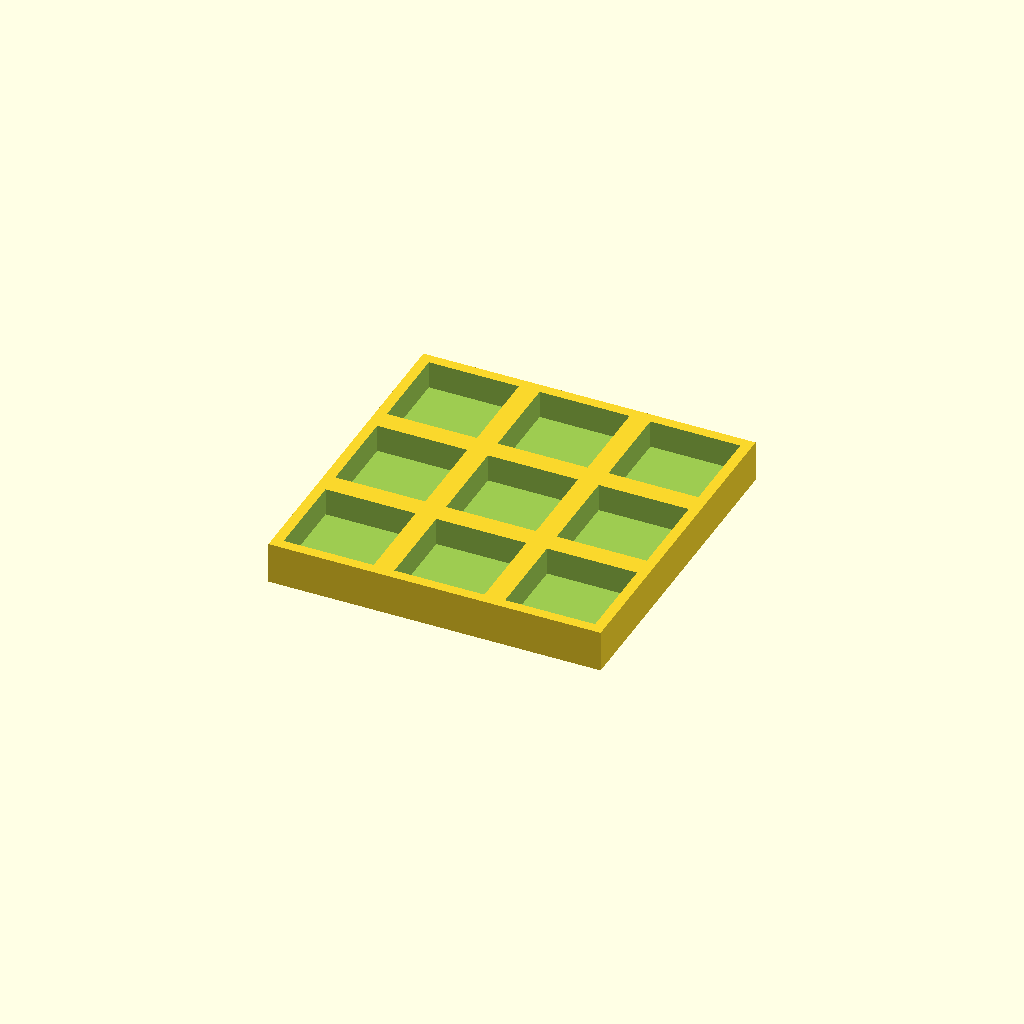
Cell 1 — every parameter at its default value.
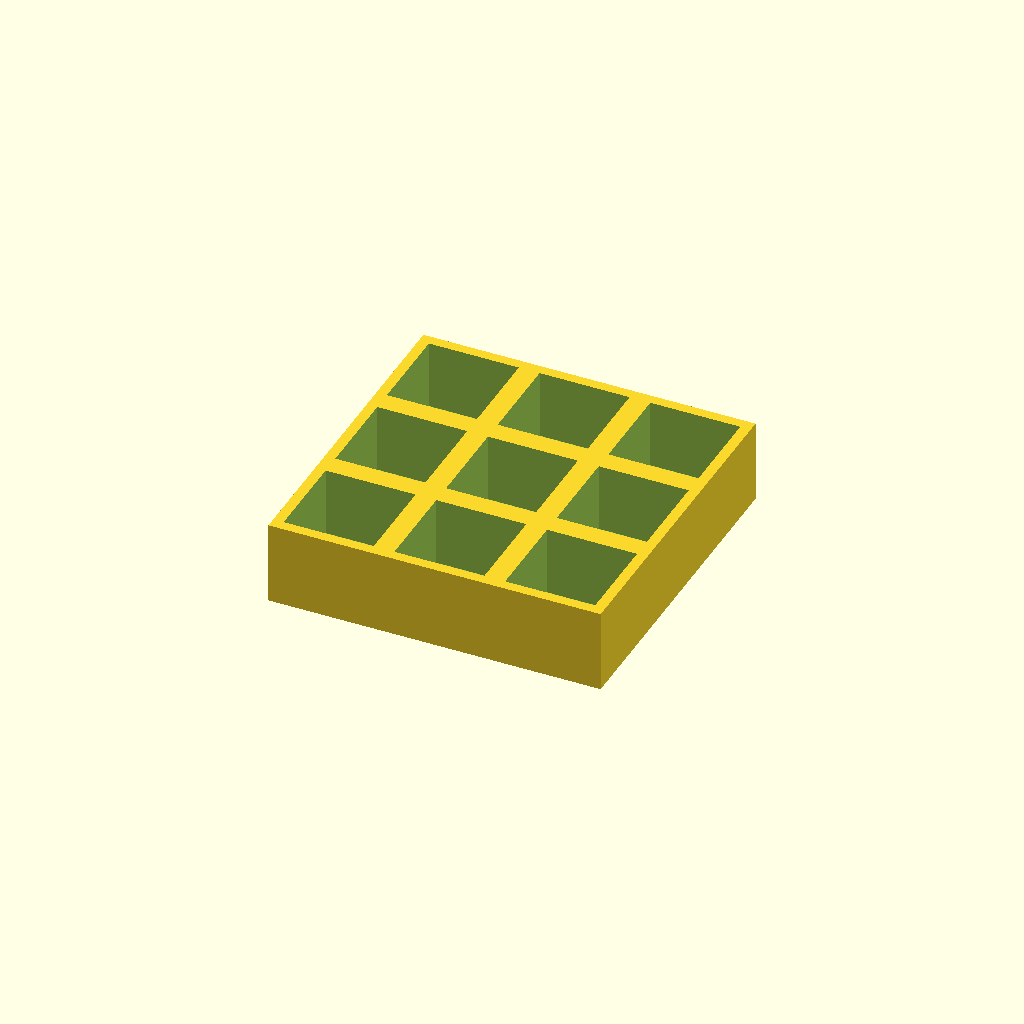
Cell 2: thickness = 24 (everything else at default).
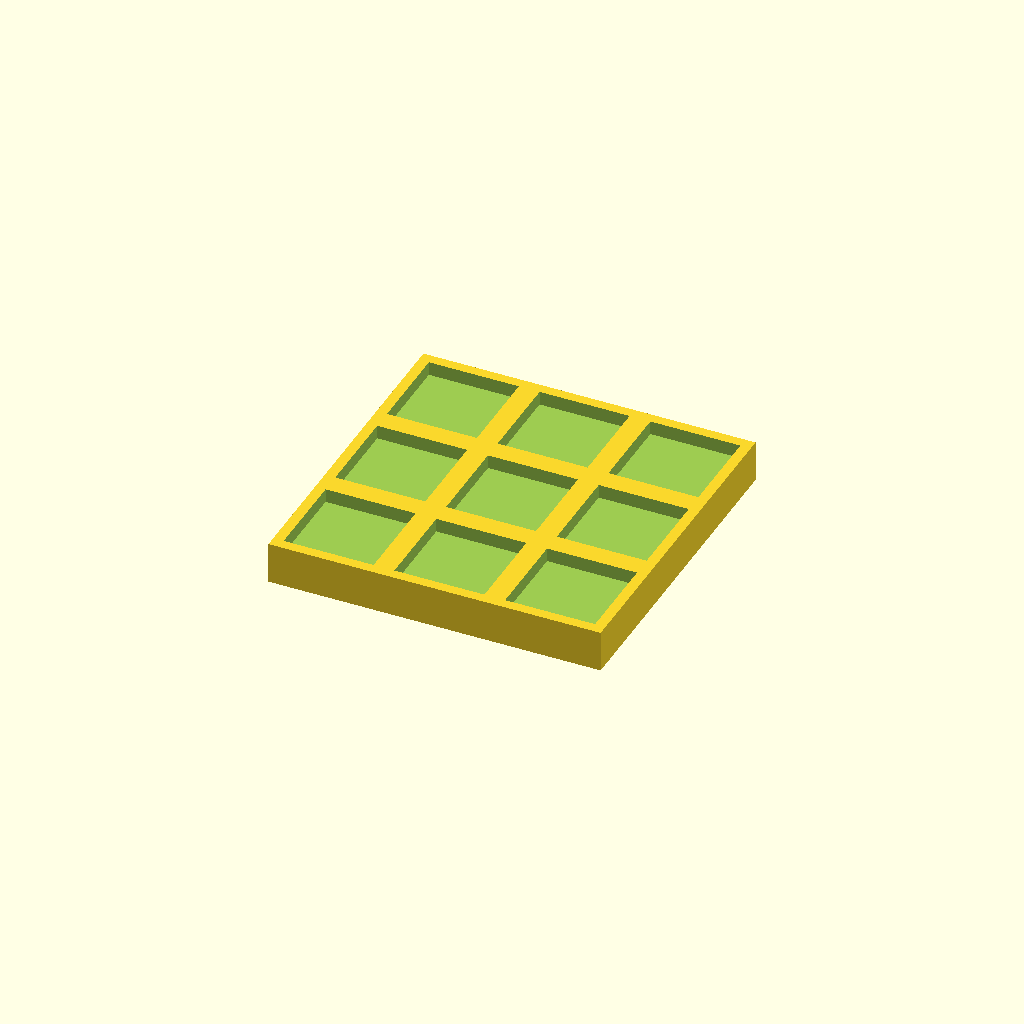
Cell 3: floor_t = 8 (everything else at default).
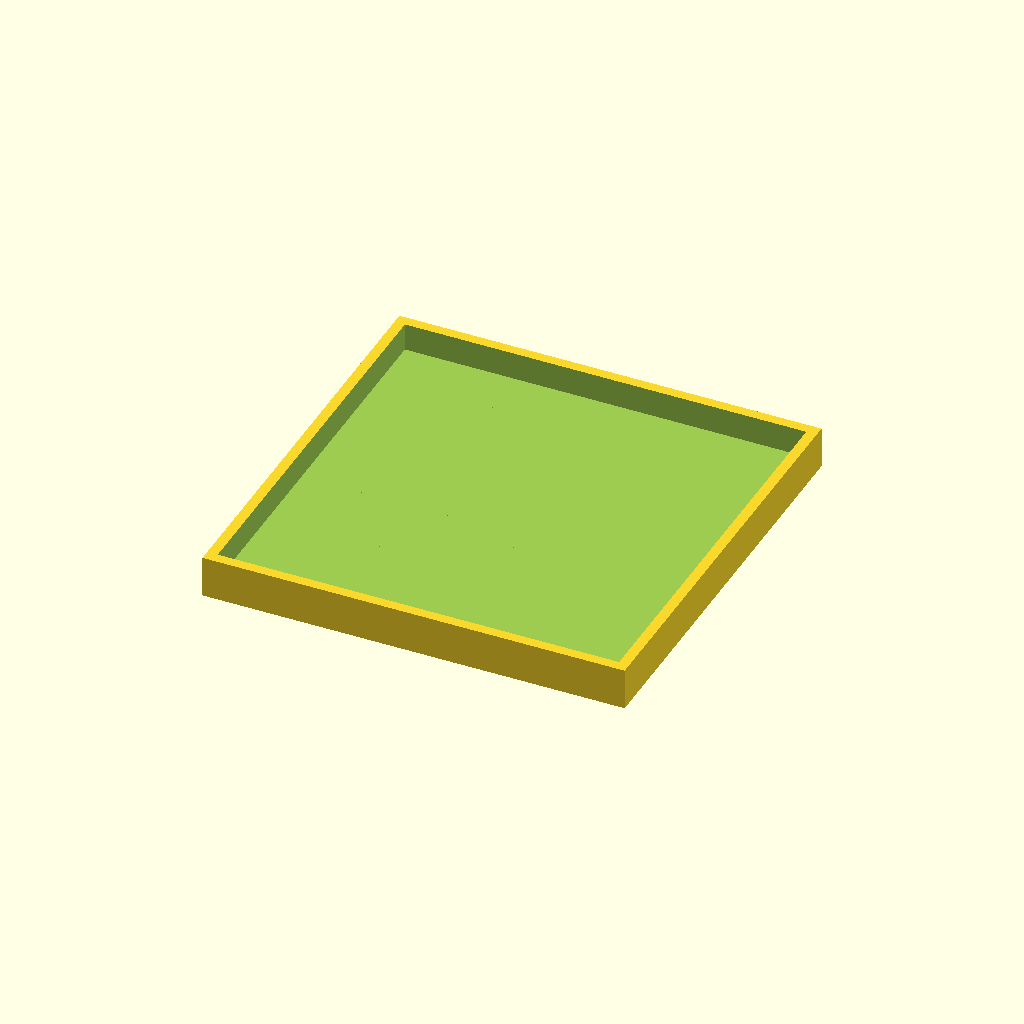
Cell 4: the same model with pocket = 52.
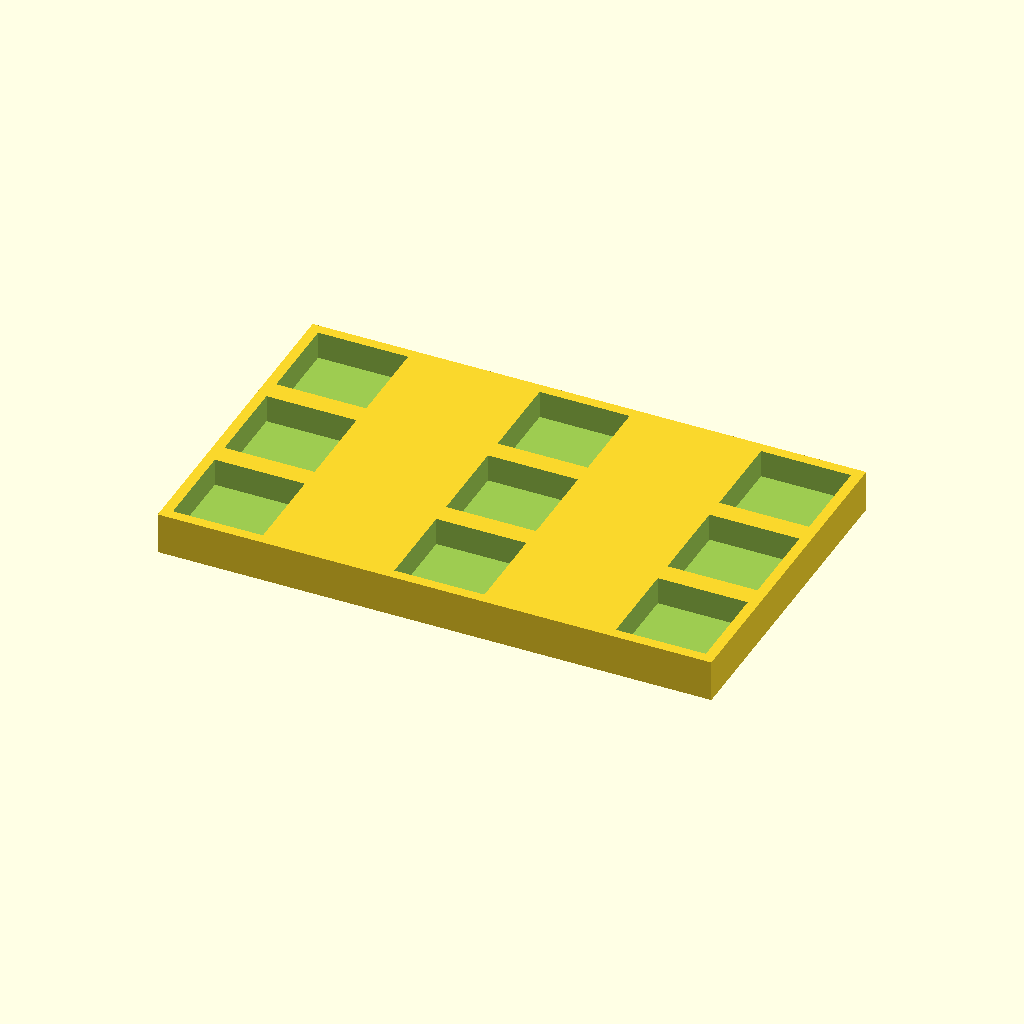
Cell 5 — pitch_x set to 64, the other parameters unchanged.
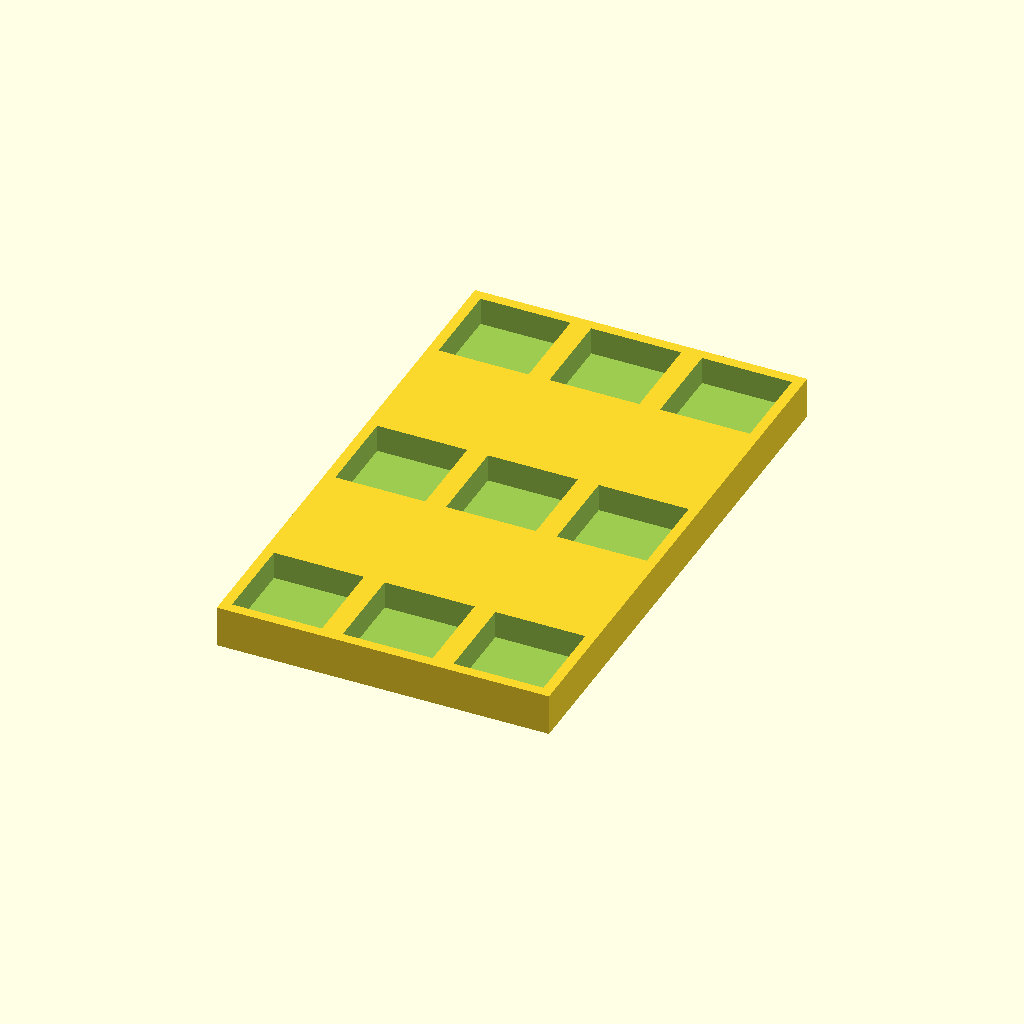
Cell 6: the same model with pitch_y = 64.
One fixed orthographic camera (rotation 55°, 0°, 25°; colour scheme Cornfield) for every cell.
The OpenSCAD source (optional_data/data/place1/pocketplates/part_0192.scad):
$fn = 32;

// ----------------------------------------------------------------------
// Pocket plate 96 x 96 x 12
// 3 x 3 pockets 26 mm square, 8 mm deep
// ----------------------------------------------------------------------

// --- parameters (mm) ---
thickness = 12;  // plate thickness
floor_t = 4;     // material left under each pocket
pocket = 26;     // pocket side length
pitch_x = 32;    // pocket pitch along X
pitch_y = 32;    // pocket pitch along Y
cols = 3;        // pockets per row
rows = 3;        // rows of pockets

// --- derived feature positions (mm) ---
depth = thickness - floor_t;        // = 8   pocket depth, down to the floor
span_x = (cols - 1) * pitch_x;      // = 64   distance between outer pockets
span_y = (rows - 1) * pitch_y;      // = 64   distance between outer pocket rows
origin_x = -span_x / 2;             // = -32   X of the first pocket
origin_y = -span_y / 2;             // = -32   Y of the first pocket
plate = [span_x + pocket + 6, span_y + pocket + 6, thickness];  // = [96, 96, 12]   overall size: pockets plus 3 mm of wall on each side
feature_centers = [
  [origin_x + 0 * pitch_x, origin_y + 0 * pitch_y],
  [origin_x + 1 * pitch_x, origin_y + 0 * pitch_y],
  [origin_x + 2 * pitch_x, origin_y + 0 * pitch_y],
  [origin_x + 0 * pitch_x, origin_y + 1 * pitch_y],
  [origin_x + 1 * pitch_x, origin_y + 1 * pitch_y],
  [origin_x + 2 * pitch_x, origin_y + 1 * pitch_y],
  [origin_x + 0 * pitch_x, origin_y + 2 * pitch_y],
  [origin_x + 1 * pitch_x, origin_y + 2 * pitch_y],
  [origin_x + 2 * pitch_x, origin_y + 2 * pitch_y]
];   // pocket centres, used verbatim by the cutter loop

// plate outline, then one pocket per centre in feature_centers
difference() {
  cube(plate, center = true);
  for (centre = feature_centers)
    translate([centre[0] - pocket / 2, centre[1] - pocket / 2, plate[2] / 2 - depth])
      cube([pocket, pocket, depth + 1]);  // centred on the declared pocket centre
}
Parameter table extracted from the source (name, type, default, range or options):
thickness: number, default 12
floor_t: number, default 4
pocket: number, default 26
pitch_x: number, default 32
pitch_y: number, default 32
cols: number, default 3
rows: number, default 3
